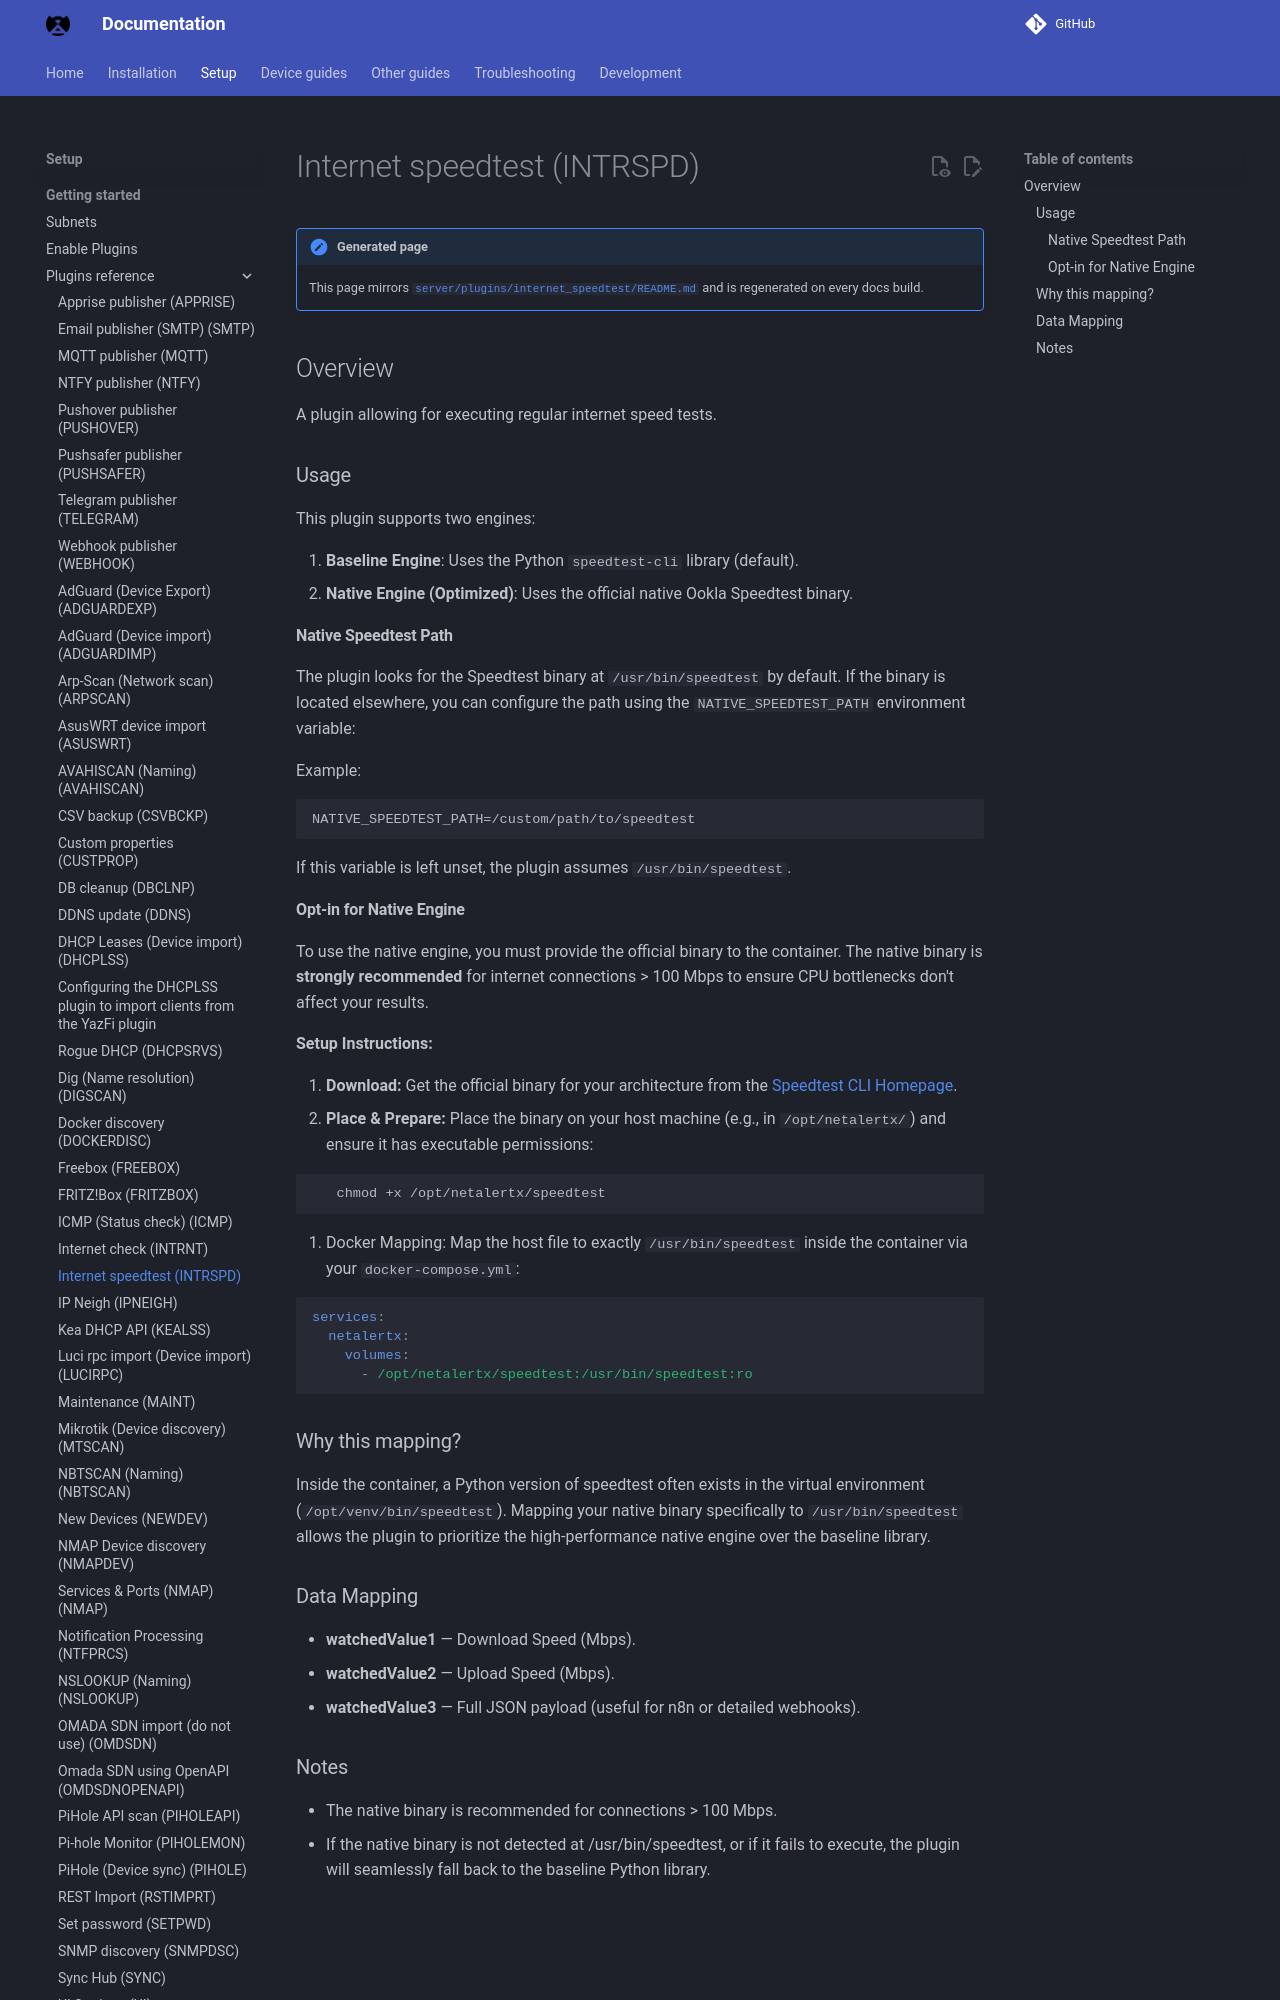

repository: bryanwills/NetAlertX · page: plugins/internet_speedtest/index.html · generator: mkdocs

## Overview

A plugin allowing for executing regular internet speed tests.

### Usage

This plugin supports two engines:

1.  **Baseline Engine**: Uses the Python `speedtest-cli` library (default).
2.  **Native Engine (Optimized)**: Uses the official native Ookla Speedtest binary.

#### Native Speedtest Path
The plugin looks for the Speedtest binary at `/usr/bin/speedtest` by default. If the binary is located elsewhere, you can configure the path using the `NATIVE_SPEEDTEST_PATH` environment variable:

Example:
```env
NATIVE_SPEEDTEST_PATH=/custom/path/to/speedtest
```

If this variable is left unset, the plugin assumes `/usr/bin/speedtest`.
